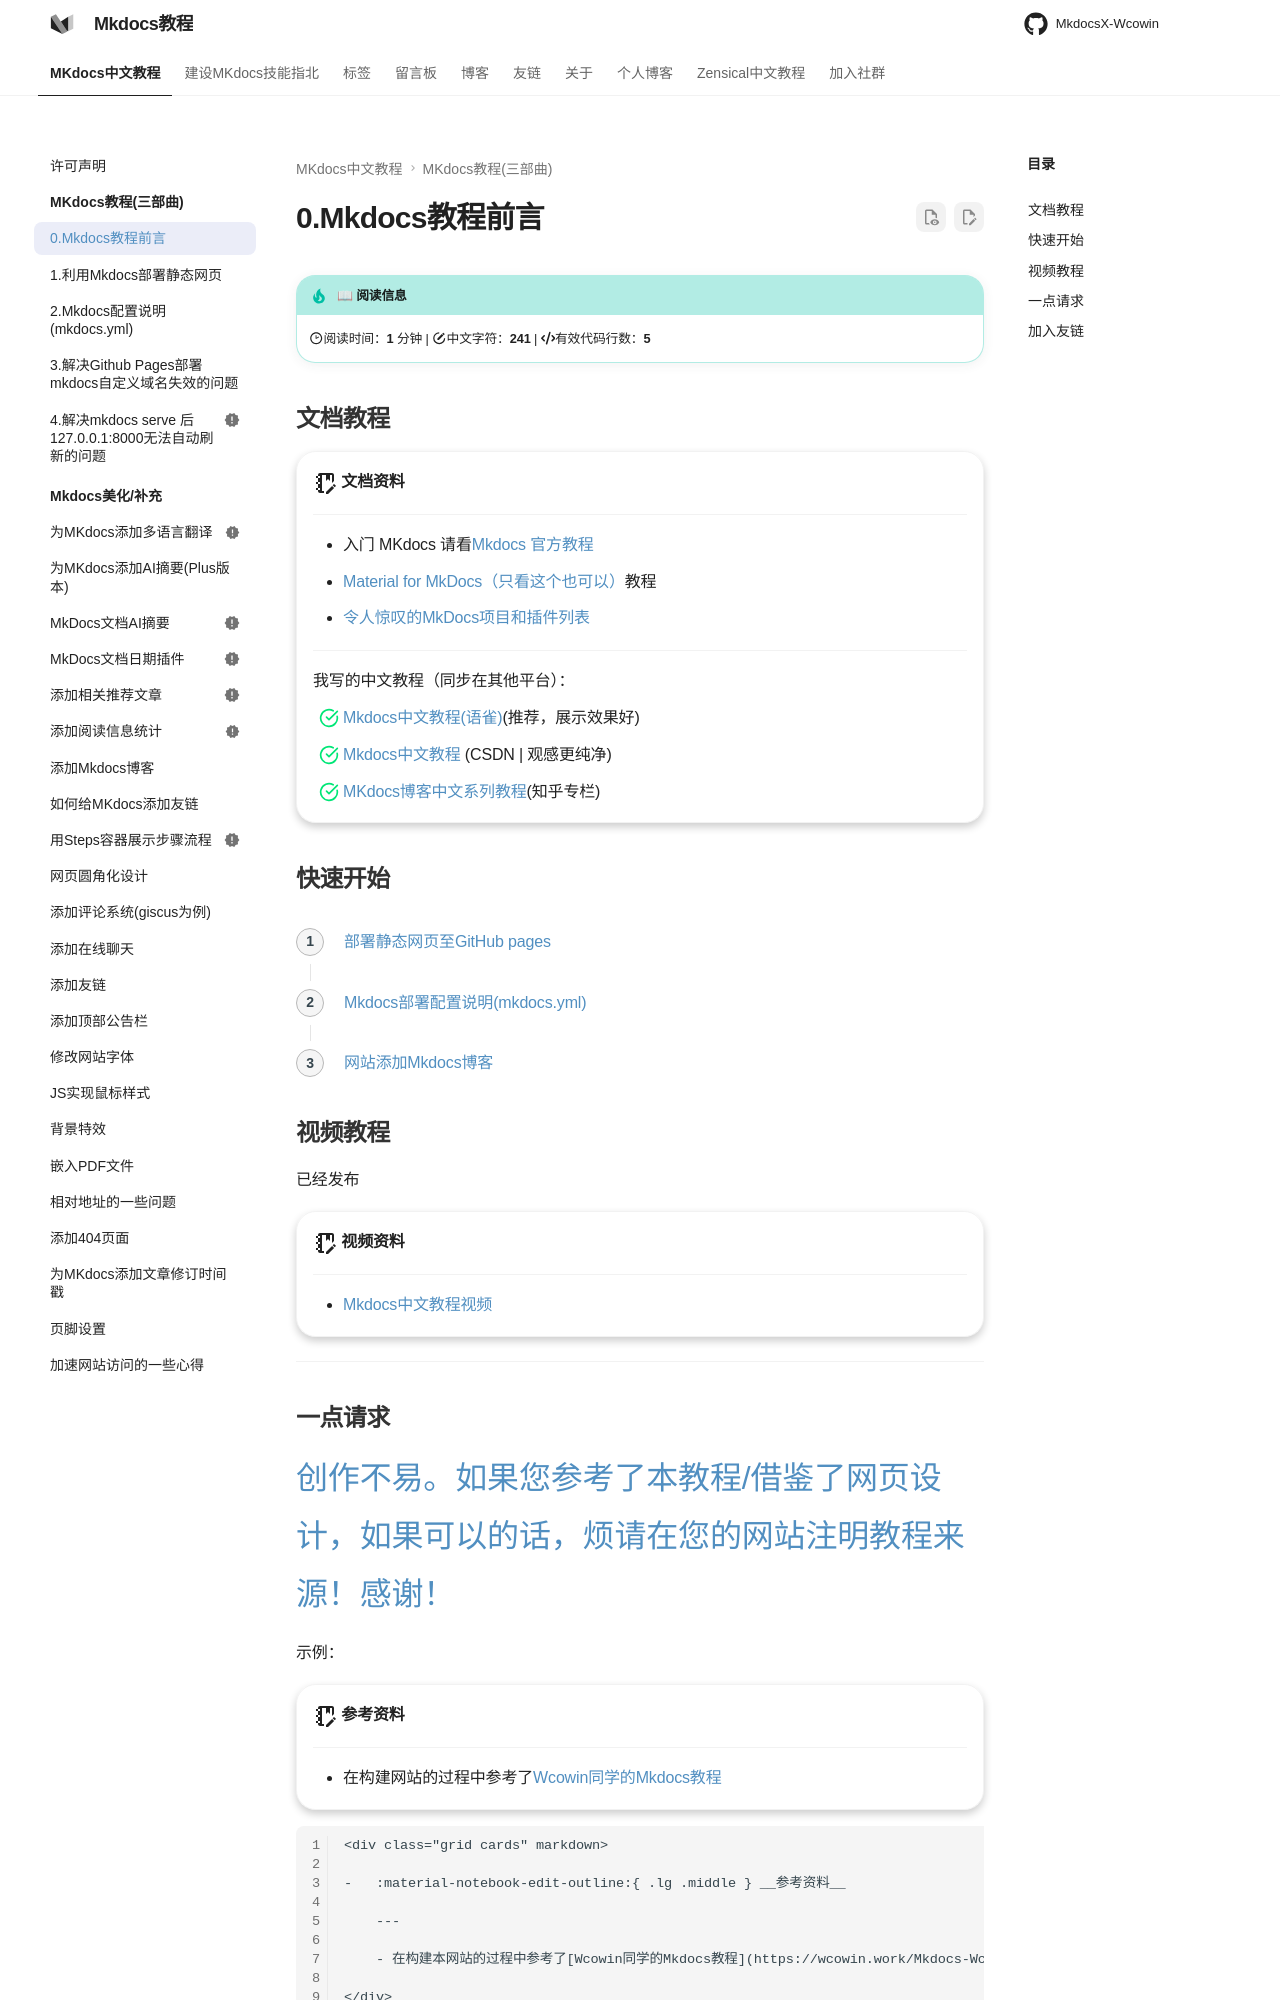

repository: Wcowin/Mkdocs-Wcowin · page: blog/Mkdocs/mkfirst/index.html · generator: mkdocs

---
title: Mkdocs教程前言
tags:
  - Mkdocs
---

## 文档教程

<div class="grid cards" markdown>

-   :material-notebook-edit-outline:{ .lg .middle } __文档资料__

    ---
    - 入门 MKdocs 请看[Mkdocs 官方教程](https://www.mkdocs.org/user-guide/writing-your-docs/){target=“_blank”}
    - [Material for MkDocs（只看这个也可以）](https://squidfunk.github.io/mkdocs-material/){target=“_blank”}教程  
    - [令人惊叹的MkDocs项目和插件列表](https://github.com/mkdocs/catalog#-theming){target=“_blank”}
    --- 
    我写的中文教程（同步在其他平台）：  

    - [x] [Mkdocs中文教程(语雀)](https://www.yuque.com/wcowin/mkdocs-wcowin?# 《Mkdocs-Wcowin中文教程》){target=“_blank”}(推荐，展示效果好)  
    - [x] [Mkdocs中文教程](https://blog.csdn.net/m0_63203517/category_12472184.html?spm=1001.2014.3001.5482){target=“_blank”} (CSDN | 观感更纯净)    
    - [x] [MKdocs博客中文系列教程](https://www.zhihu.com/column/c_1754218140098387968){target=“_blank”}(知乎专栏)  

</div>



<!-- 入门 MKdocs 请看官方教程:   
[Mkdocs 官方教程](https://www.mkdocs.org/user-guide/writing-your-docs/){target=“_blank”}

Mkdocs Materials 教程:   
[Mkdocs Materials](https://squidfunk.github.io/mkdocs-material/){target=“_blank”}

我写的中文教程（同步在其他平台）：    
[Mkdocs中文教程](https://blog.csdn.net/m0_63203517/category_12472184.html?spm=1001.2014.3001.5482){target=“_blank”} (CSDN | 观感更纯净)    
[MKdocs博客中文系列教程](https://www.zhihu.com/column/c_1754218140098387968){target=“_blank”}(知乎专栏)   -->

## 快速开始

<!-- <div class="grid cards" markdown>

-   :material-notebook-edit-outline:{ .lg .middle } __三部曲__

    ---
    - [部署静态网页至GitHub pages](mkdocs1.md)
    - [Mkdocs部署配置说明(mkdocs.yml)](mkdocs2.md)
    - [网站添加Mkdocs博客](mkdocsblog.md)

</div> -->

<div class="steps" markdown>

- [部署静态网页至GitHub pages](mkdocs1.md)
- [Mkdocs部署配置说明(mkdocs.yml)](mkdocs2.md)
- [网站添加Mkdocs博客](mkdocsblog.md)

</div>
